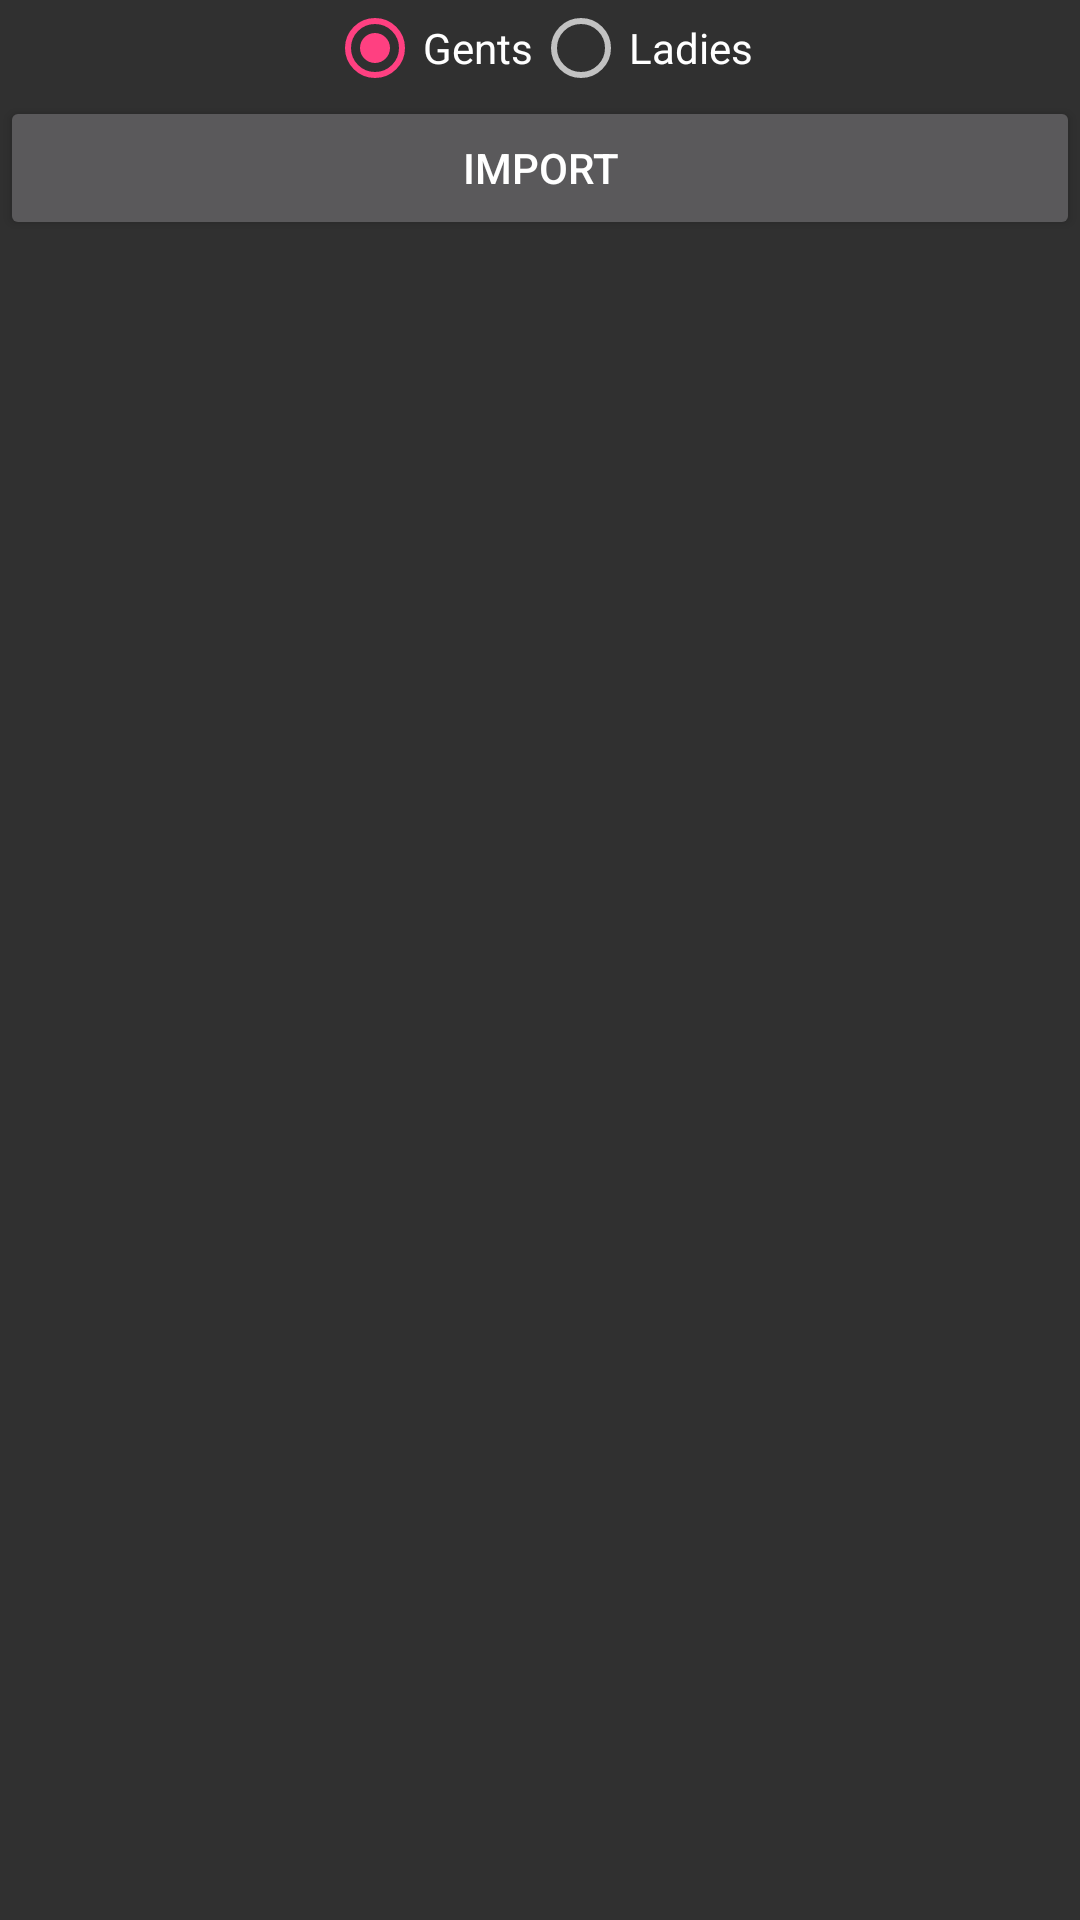

Here is an Android app screen rendered from its layout file. Give the layout XML and the strings, colors and styles it references.
<!-- AndroidManifest.xml: application theme AppThemeActionBar -->
<!-- res/layout/activity_import_items.xml -->
<?xml version="1.0" encoding="utf-8"?>
<RelativeLayout xmlns:android="http://schemas.android.com/apk/res/android"
    android:layout_width="match_parent"
    android:layout_height="match_parent"
    android:orientation="vertical">

    <LinearLayout
        android:layout_width="match_parent"
        android:layout_height="wrap_content"
        android:orientation="vertical">

        <RadioGroup
            android:layout_width="match_parent"
            android:layout_height="wrap_content"
            android:orientation="horizontal"
            android:gravity="center_horizontal">

            <RadioButton
                android:id="@+id/rbtnGents"
                android:layout_width="wrap_content"
                android:layout_height="wrap_content"
                android:checked="true"
                android:text="Gents" />

            <RadioButton
                android:id="@+id/rbtnLadies"
                android:layout_width="wrap_content"
                android:layout_height="wrap_content"
                android:text="Ladies" />
        </RadioGroup>

        <LinearLayout
            android:layout_width="match_parent"
            android:layout_height="wrap_content"
            android:orientation="vertical">

            <ListView
                android:id="@+id/lstConfigItems"
                android:layout_width="match_parent"
                android:layout_height="wrap_content" />

            <LinearLayout
                android:layout_width="match_parent"
                android:layout_height="wrap_content"
                android:orientation="vertical">

                <Button
                    android:id="@+id/btnImport"
                    android:layout_width="match_parent"
                    android:layout_height="wrap_content"
                    android:text="Import" />
            </LinearLayout>

            <TextView
                android:id="@+id/txtImportItemNoRecords"
                android:layout_width="fill_parent"
                android:layout_height="fill_parent"
                android:gravity="center" />
        </LinearLayout>
    </LinearLayout>
</RelativeLayout>
<!-- resources referenced by this layout -->
<resources>
  <style name="AppThemeActionBar" parent="Theme.AppCompat">
          <item name="colorPrimary">@color/colorPrimary</item>
          <item name="colorPrimaryDark">@color/colorPrimaryDark</item>
          <item name="colorAccent">@color/colorAccent</item>
      </style>
  <color name="colorPrimary">#3F51B5</color>
  <color name="colorPrimaryDark">#303F9F</color>
  <color name="colorAccent">#FF4081</color>
</resources>
